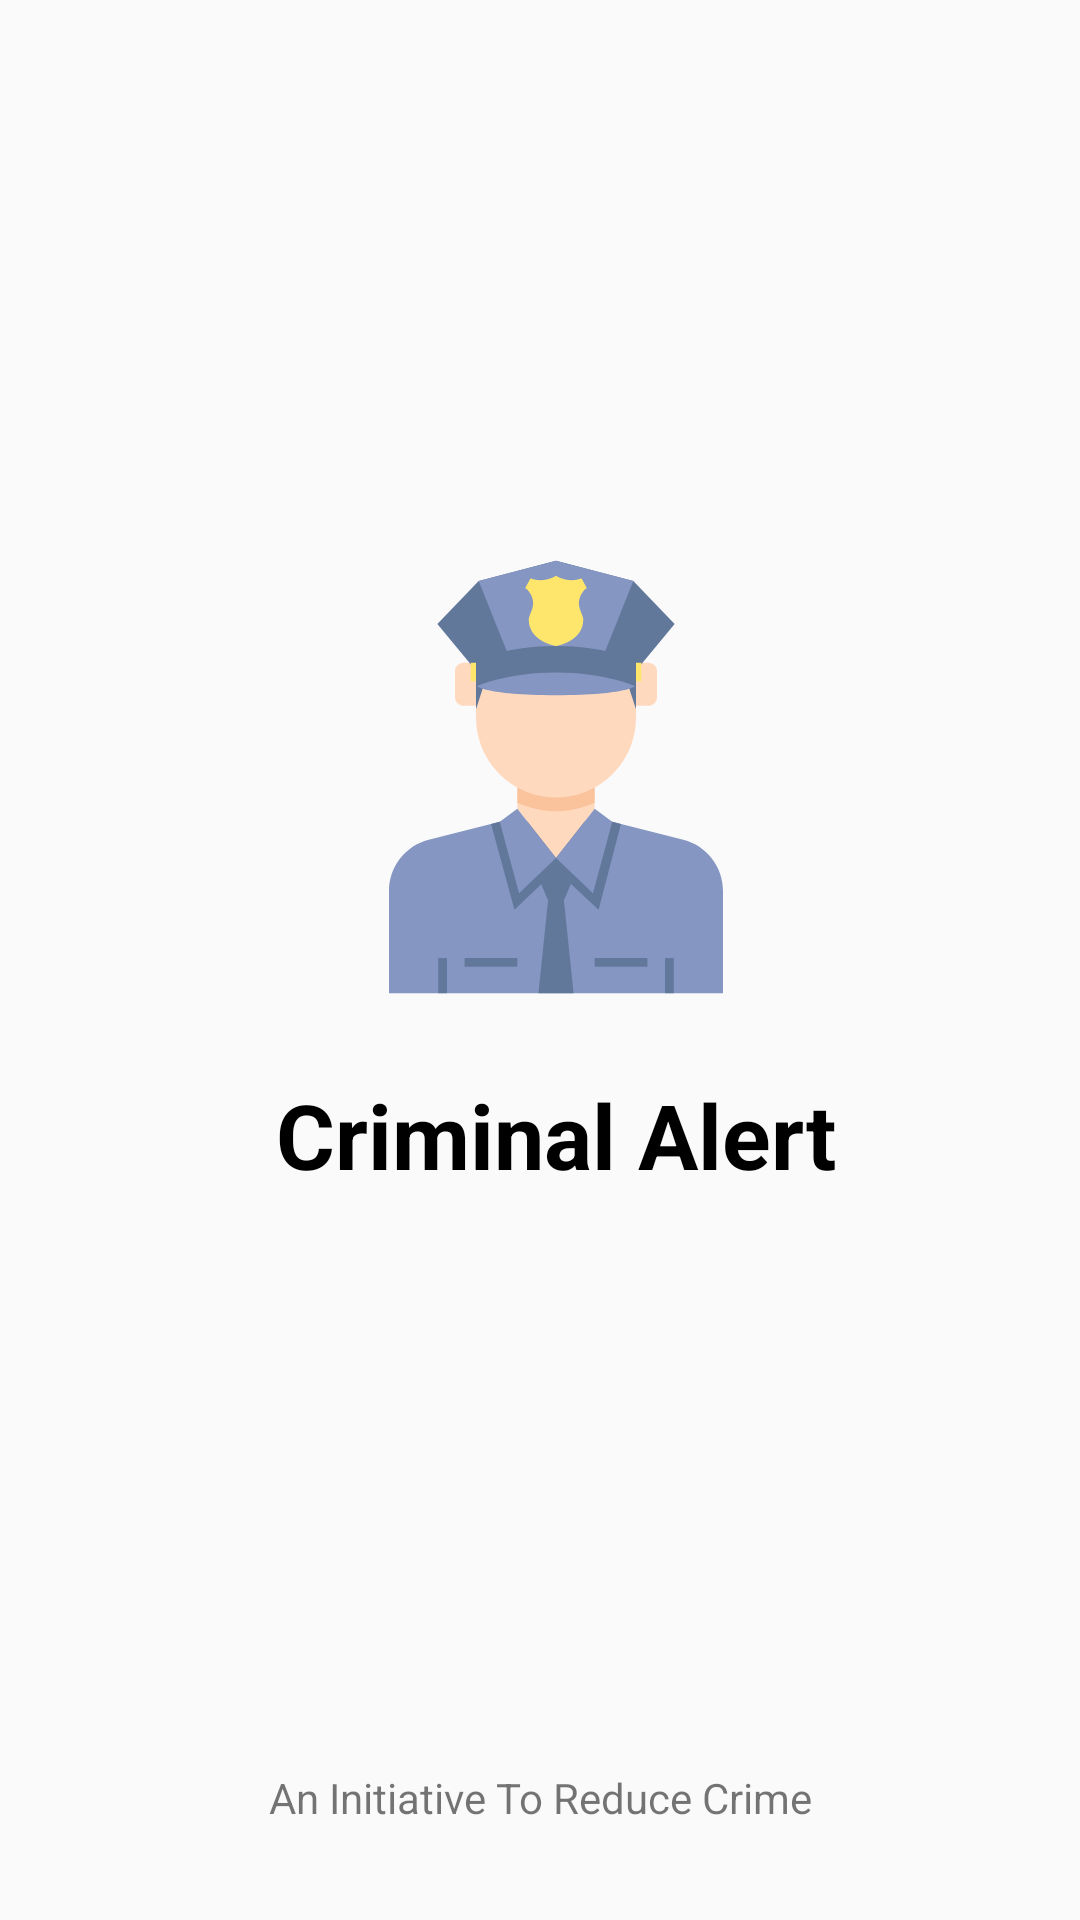

The Android layout XML behind this screen, and the referenced resources:
<!-- AndroidManifest.xml: application theme AppTheme -->
<!-- res/layout/activity_splash_screen.xml -->
<?xml version="1.0" encoding="utf-8"?>
<androidx.constraintlayout.widget.ConstraintLayout xmlns:android="http://schemas.android.com/apk/res/android"
    xmlns:app="http://schemas.android.com/apk/res-auto"
    xmlns:tools="http://schemas.android.com/tools"
    android:layout_width="match_parent"
    android:layout_height="match_parent"
    tools:context=".Splash_screen">

    <ImageView
        android:id="@+id/imageView"
        android:layout_width="150dp"
        android:layout_height="150dp"
        android:layout_marginTop="184dp"
        android:src="@drawable/ic_policeman"
        app:layout_constraintEnd_toEndOf="parent"
        app:layout_constraintHorizontal_bias="0.526"
        app:layout_constraintStart_toStartOf="parent"
        app:layout_constraintTop_toTopOf="parent"
        tools:ignore="MissingConstraints"></ImageView>

    <TextView
        android:layout_width="match_parent"
        android:layout_height="wrap_content"
        android:text="An Initiative To Reduce Crime"
        app:layout_constraintBottom_toBottomOf="parent"
        app:layout_constraintEnd_toEndOf="parent"
        app:layout_constraintHorizontal_bias="1.0"
        android:gravity="center"
        app:layout_constraintStart_toStartOf="parent"
        app:layout_constraintTop_toBottomOf="@+id/imageView"
        app:layout_constraintVertical_bias="0.891"
        tools:ignore="MissingConstraints"></TextView>

    <TextView
        android:id="@+id/textView3"
        android:layout_width="wrap_content"
        android:layout_height="wrap_content"
        android:layout_marginTop="24dp"
        android:text="Criminal Alert"
        android:textStyle="bold"
        android:textSize="30sp"
        android:textColor="#000000"
        app:layout_constraintEnd_toEndOf="@+id/imageView"
        app:layout_constraintStart_toStartOf="@+id/imageView"
        app:layout_constraintTop_toBottomOf="@+id/imageView" />
</androidx.constraintlayout.widget.ConstraintLayout>
<!-- resources referenced by this layout -->
<resources>
  <!-- drawable ic_policeman: vector/xml drawable (drawable, 2836 chars, omitted) -->
  <style name="AppTheme" parent="Theme.AppCompat.Light.NoActionBar">
          
          <item name="colorPrimary">@color/colorPrimary</item>
          <item name="colorPrimaryDark">@color/colorPrimaryDark</item>
          <item name="colorAccent">@color/colorAccent</item>
          <item name="drawerArrowStyle">@style/DrawerIcon</item>
      </style>
  <style name="DrawerIcon" parent="Widget.AppCompat.DrawerArrowToggle">
          <item name="color">@color/color_desire_font</item>
      </style>
  <!-- not gathered from this repository: default colours our renderer supplied (Android Studio template values) -->
  <color name="colorPrimary">#FF6200EE</color>
  <color name="colorPrimaryDark">#FF3700B3</color>
  <color name="colorAccent">#FF03DAC5</color>
</resources>
